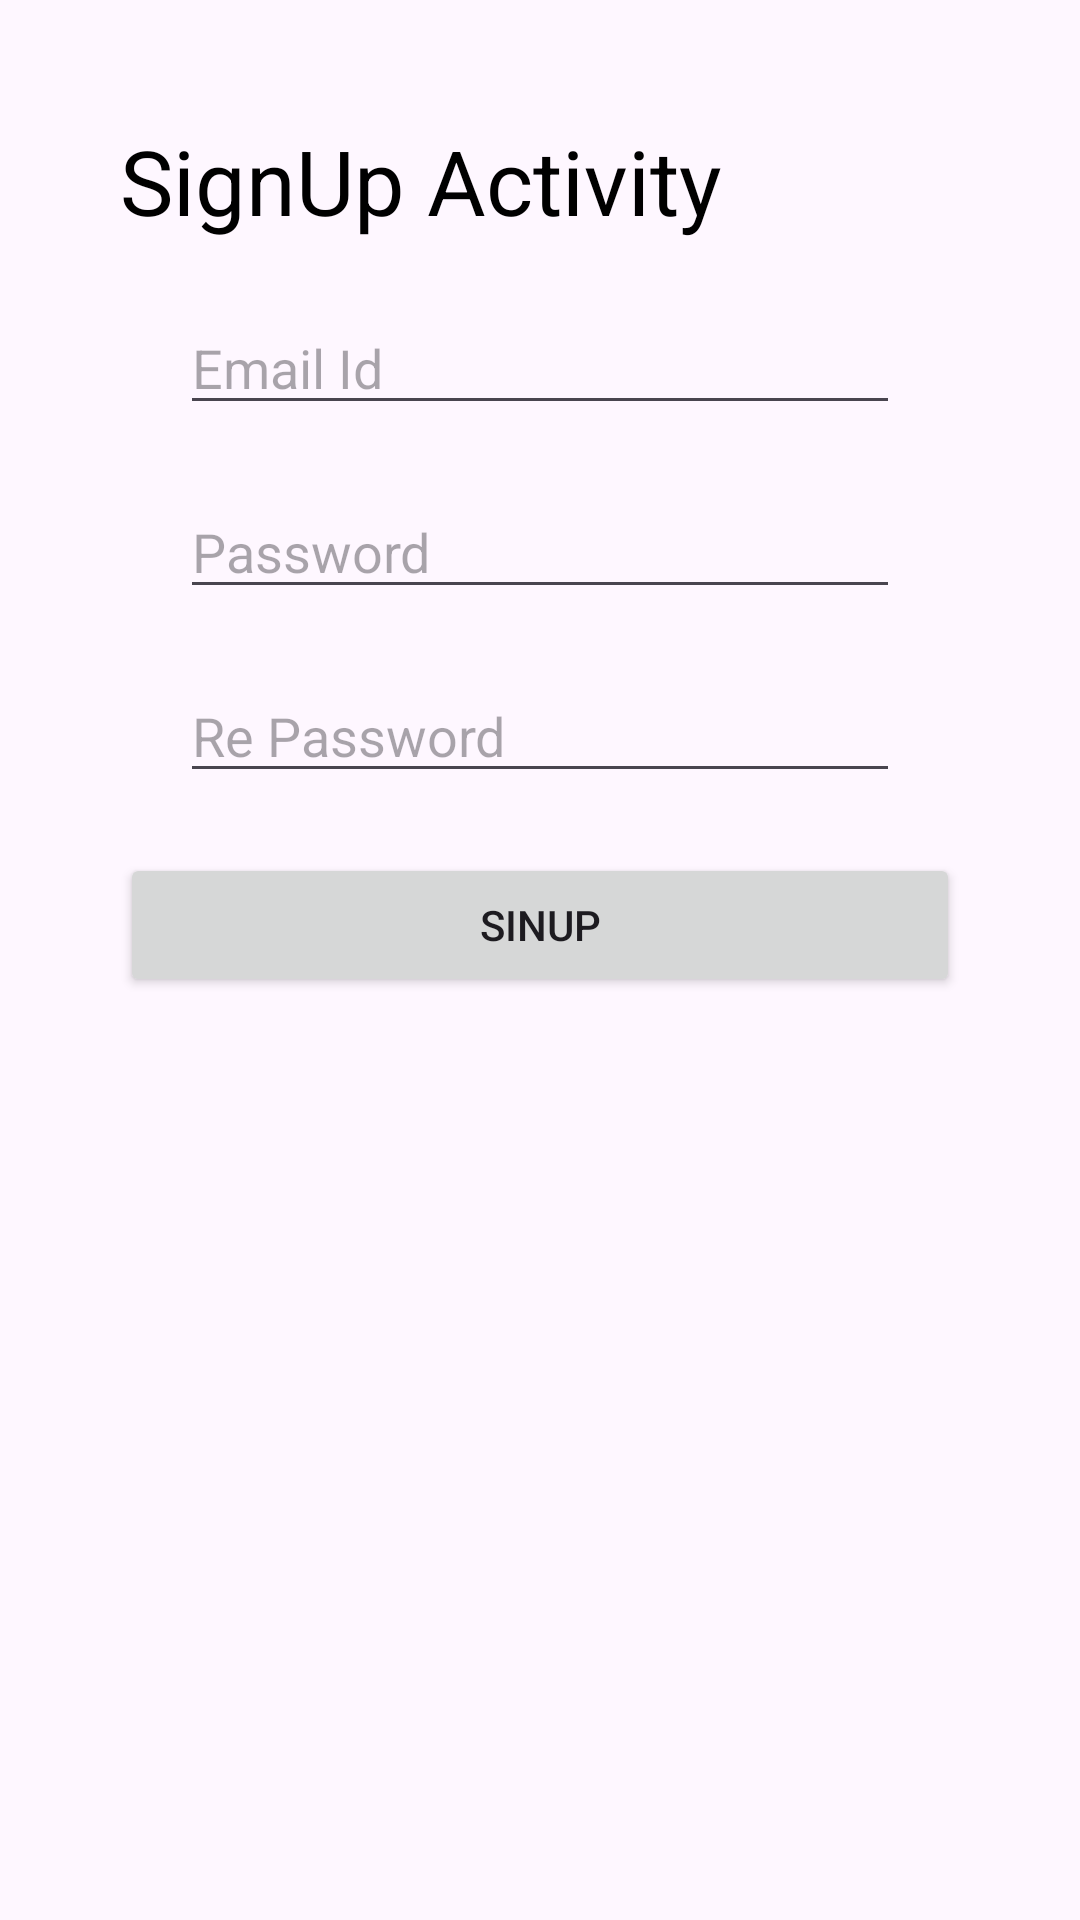

Android layout source for this screen:
<!-- AndroidManifest.xml: application theme Theme.MyWhatApp -->
<!-- res/layout/activity_sign_up.xml -->
<?xml version="1.0" encoding="utf-8"?>
<LinearLayout xmlns:android="http://schemas.android.com/apk/res/android"
    xmlns:app="http://schemas.android.com/apk/res-auto"
    xmlns:tools="http://schemas.android.com/tools"
    android:layout_width="match_parent"
    android:orientation="vertical"
    android:padding="40sp"
    android:layout_height="match_parent"
    tools:context=".SignUp_Activity">
    <TextView
        android:layout_width="match_parent"
        android:textColor="@color/black"
        android:text="SignUp Activity"
        android:textSize="30dp"
        android:layout_height="wrap_content"/>
    <EditText
        android:layout_width="match_parent"
        android:layout_marginTop="20sp"
        android:hint="Email Id"
        android:layout_marginHorizontal="20sp"
        android:layout_height="wrap_content"/>
    <EditText
        android:layout_width="match_parent"
        android:layout_marginTop="20sp"
        android:hint="Password"
        android:layout_marginHorizontal="20sp"
        android:layout_height="wrap_content"/>
    <EditText
        android:layout_width="match_parent"
        android:layout_marginTop="20sp"
        android:hint="Re Password"
        android:layout_marginHorizontal="20sp"
        android:layout_height="wrap_content"/>
   <Button
       android:layout_width="match_parent"
       android:text="SinUp"
       android:layout_marginTop="20sp"
       android:layout_height="wrap_content"/>

</LinearLayout>
<!-- resources referenced by this layout -->
<resources>
  <color name="black">#FF000000</color>
  <style name="Theme.MyWhatApp" parent="Base.Theme.MyWhatApp" />
  <style name="Base.Theme.MyWhatApp" parent="Theme.Material3.DayNight.NoActionBar">
          
           <item name="colorPrimary">#023C05</item>
      </style>
</resources>
